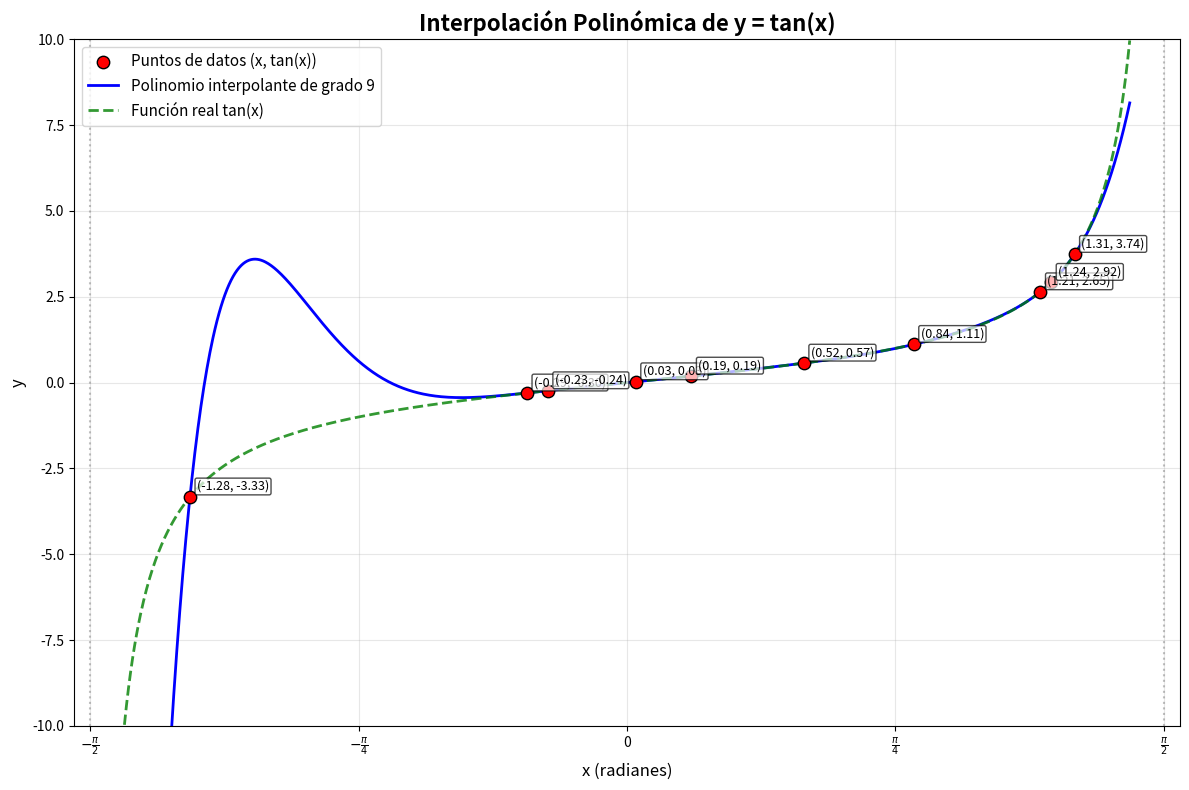

This chart was generated by the following Python code:
import matplotlib.pyplot as plt
import numpy as np

# 1. Generar 10 valores aleatorios de x en el intervalo abierto (-π/2, π/2)
# Evitamos valores muy cercanos a ±π/2 donde tan(x) tiende a infinito
x_min = -np.pi/2 + 0.1  # Evitar singularidades
x_max = np.pi/2 - 0.1
x_points = np.random.uniform(x_min, x_max, 10)
x_points = np.sort(x_points)  # Ordenar para mejor visualización

# 2. Calcular los valores correspondientes de y = tan(x)
y_points = np.tan(x_points)

print("Puntos generados:")
print("X:", x_points)
print("Y = tan(X):", y_points)

# 3. Ajustar polinomio de grado 9 usando el método de matriz (como en aprox_poli_simple.py)
n = len(x_points)  # número de puntos (10)
degree = n - 1     # grado del polinomio (9)

# Crear matriz C donde C[i][j] = x_points[i]^j
C = np.zeros((n, n), dtype=float)  # matriz nula de orden n
for i in range(n):
    C[:, i] = x_points**i  # llenamos la matriz con las potencias de x

# Resolver el sistema C*A = Y para encontrar los coeficientes A
A = np.linalg.solve(C, y_points)  # resolvemos el sistema C*A=Y

print(f"\nCoeficientes del polinomio de grado {degree}:")
for i, coef in enumerate(A):
    print(f"a_{i}: {coef:.6f}")

# 4. Mostrar el polinomio en forma textual
print("\nPolinomio P(x) en forma textual:")
print("P(x) =", end=" ")
for i, coef in enumerate(A):
    if i > 0 and coef >= 0:
        print(" +", end=" ")
    elif coef < 0:
        print(" -", end=" ")
        coef = abs(coef)
    if i == 0:
        print(f"{coef:.6f}", end="")
    elif i == 1:
        print(f"{coef:.6f}*x", end="")
    else:
        print(f"{coef:.6f}*x^{i}", end="")
print()

# Función del polinomio para evaluación (como en aprox_poli_simple.py)


def P_n(A, x):
    """Polinomio de grado n"""
    s = 0
    for i in range(n):
        s += A[i] * (x**i)  # sumamos los términos del polinomio
    return s


# 5. Crear valores densos para las gráficas suaves
x_dense = np.linspace(x_min, x_max, 1000)
y_polynomial = P_n(A, x_dense)
y_tan_real = np.tan(x_dense)

# 6. Crear la gráfica completa con el estilo mejorado
plt.figure(figsize=(12, 8))

# Diagrama de dispersión de los puntos originales
plt.scatter(x_points, y_points, color='red', s=80, zorder=5,
            label='Puntos de datos (x, tan(x))', edgecolors='black', linewidth=1)

# Mostrar las coordenadas de cada punto en la gráfica
for x, y in zip(x_points, y_points):
    plt.annotate(f"({x:.2f}, {y:.2f})", (x, y), textcoords="offset points", xytext=(5, 5),
                 fontsize=9, color='black', bbox=dict(boxstyle='round,pad=0.15', fc='white', alpha=0.7), zorder=6)

# Curva del polinomio interpolante
plt.plot(x_dense, y_polynomial, color='blue', linewidth=2,
         label=f'Polinomio interpolante de grado {degree}', linestyle='-')

# Función real tan(x)
plt.plot(x_dense, y_tan_real, color='green', linewidth=2,
         label='Función real tan(x)', linestyle='--', alpha=0.8)

# Configuración de la gráfica
plt.title('Interpolación Polinómica de y = tan(x)',
          fontsize=16, fontweight='bold')
plt.xlabel('x (radianes)', fontsize=12)
plt.ylabel('y', fontsize=12)
plt.grid(True, alpha=0.3)
plt.legend(fontsize=11, loc='upper left')

# Establecer límites del eje y para mejor visualización
plt.ylim(-10, 10)

# Añadir líneas verticales en ±π/2 para mostrar las asíntotas
plt.axvline(-np.pi/2, color='gray', linestyle=':',
            alpha=0.5, label='Asíntotas tan(x)')
plt.axvline(np.pi/2, color='gray', linestyle=':', alpha=0.5)

# Añadir marcas en π/2 y -π/2 en el eje x
pi_ticks = [-np.pi/2, -np.pi/4, 0, np.pi/4, np.pi/2]
pi_labels = [r'$-\frac{\pi}{2}$', r'$-\frac{\pi}{4}$',
             '0', r'$\frac{\pi}{4}$', r'$\frac{\pi}{2}$']
plt.xticks(pi_ticks, pi_labels)

plt.tight_layout()
plt.savefig('interpolacion_tan_mejorada.png', dpi=300, bbox_inches='tight')
print("\nGráfica guardada como 'interpolacion_tan_mejorada.png'")

# 7. Análisis del error
y_polynomial_at_points = P_n(A, x_points)
error = np.abs(y_points - y_polynomial_at_points)

# 8. Mostrar algunos valores del polinomio vs función real
print("\nComparación de valores:")
print("x\t\ttan(x)\t\tP(x)\t\tError")
print("-" * 50)
test_points = np.linspace(x_min, x_max, 5)
for x_test in test_points:
    tan_val = np.tan(x_test)
    poly_val = P_n(A, x_test)
    error_val = abs(tan_val - poly_val)
    print(f"{x_test:.3f}\t\t{tan_val:.6f}\t{poly_val:.6f}\t{error_val:.6f}")
